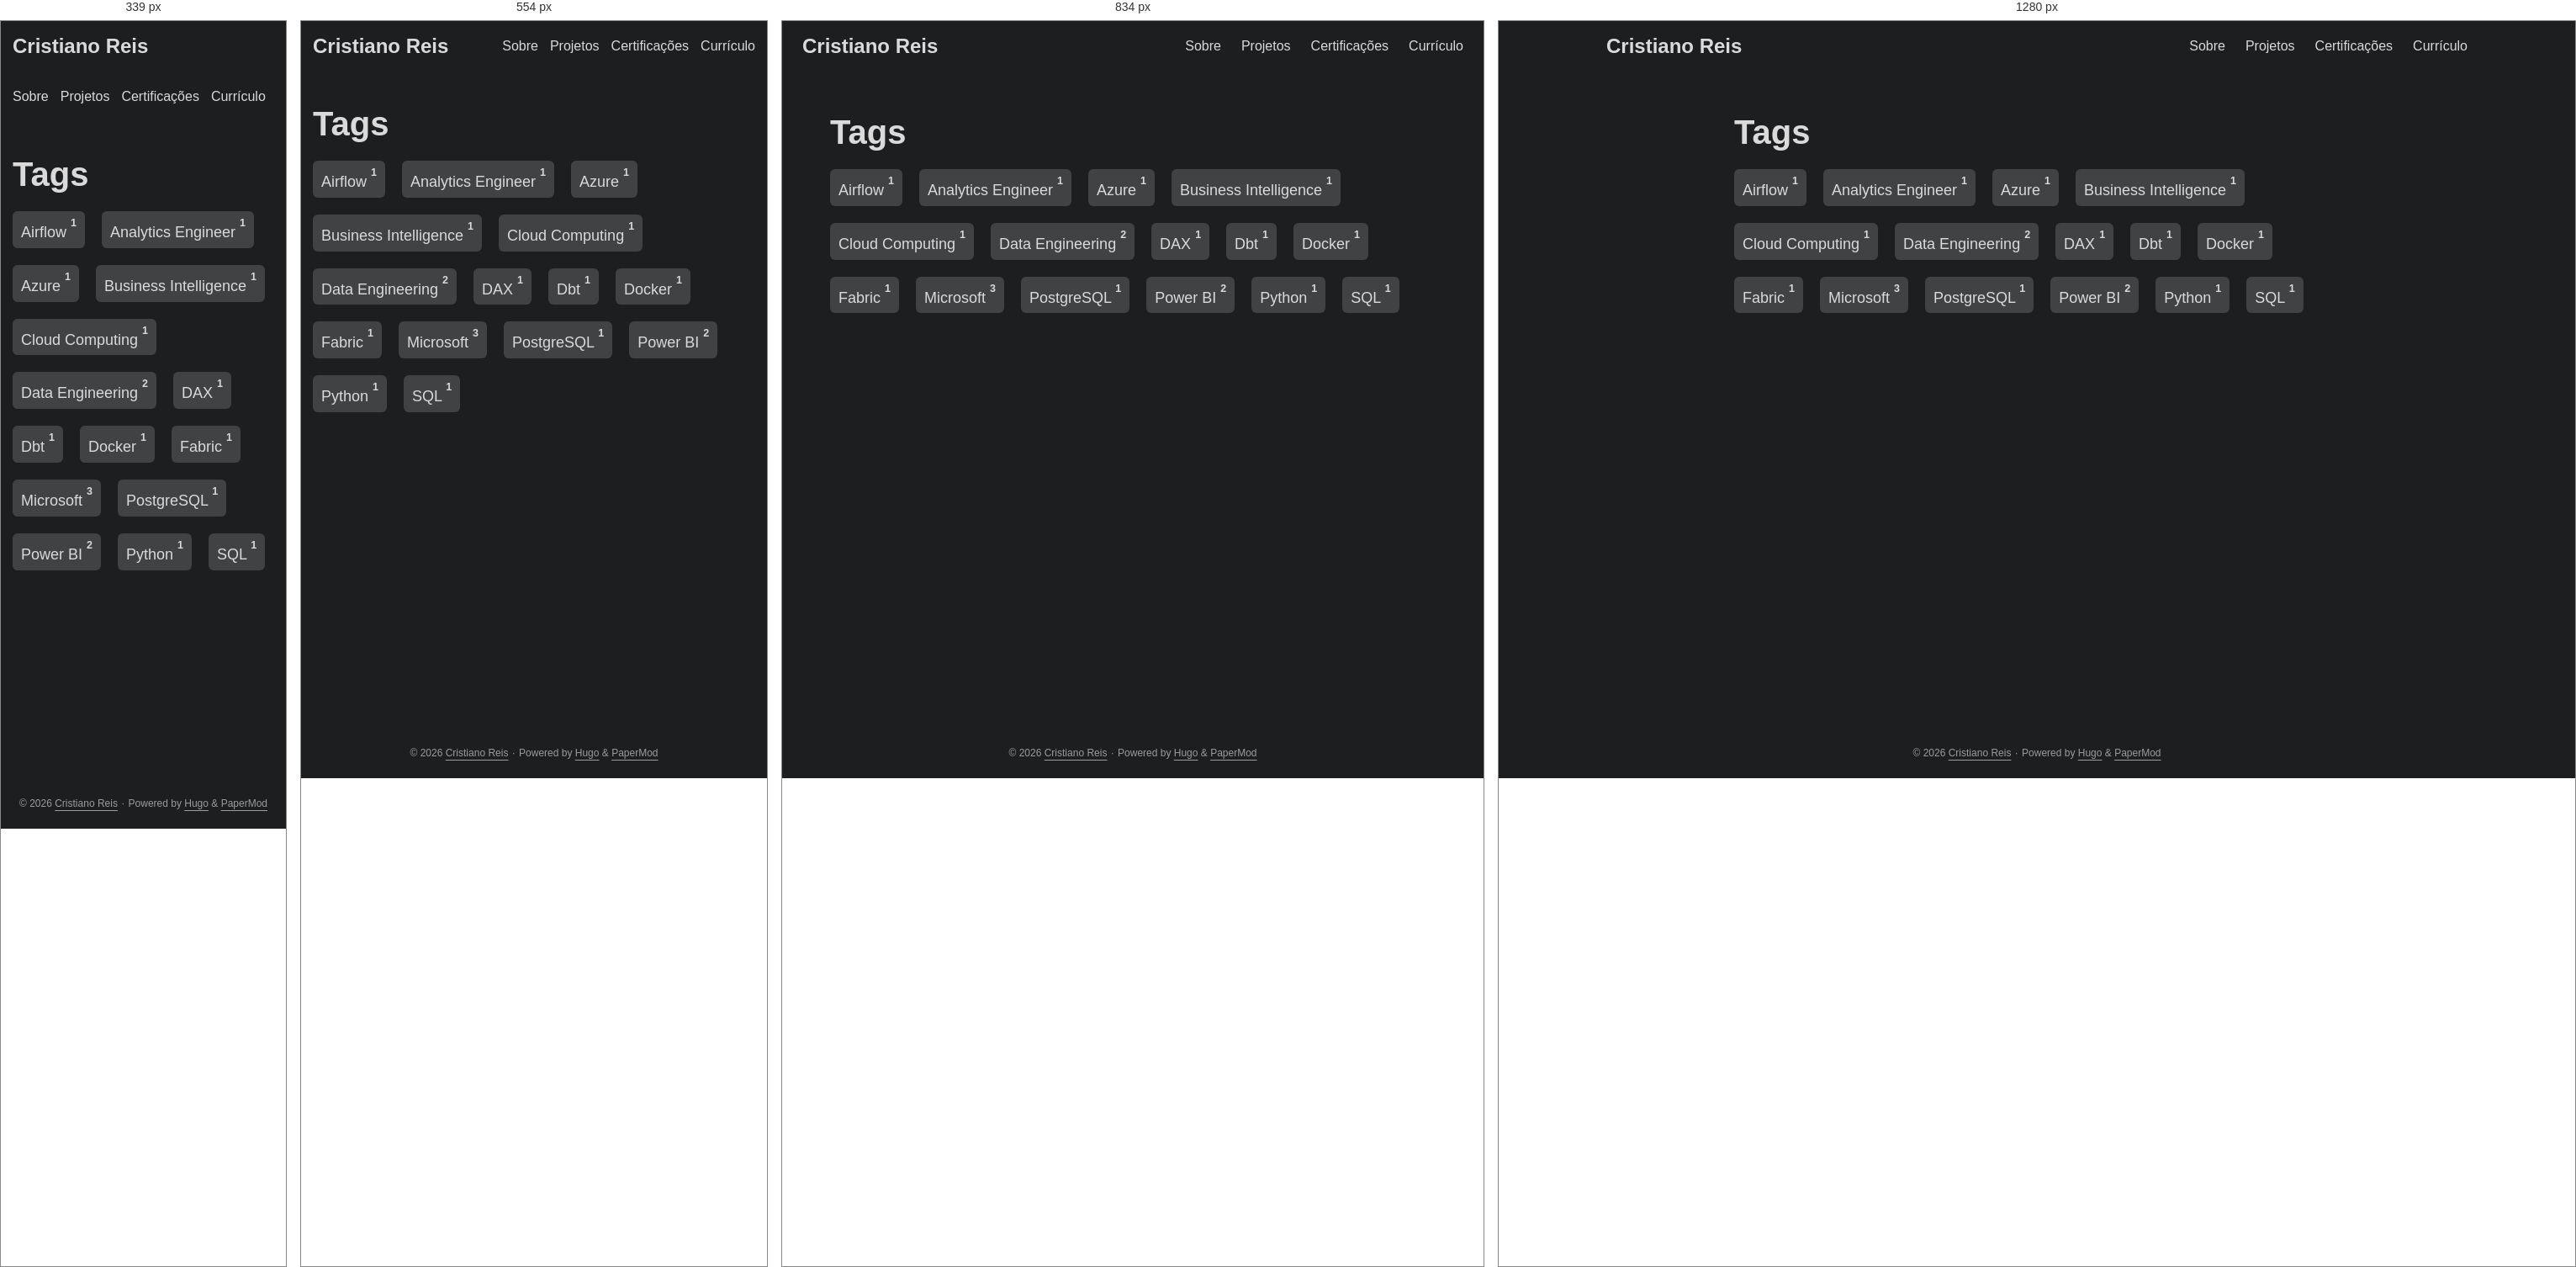
Rendered at 339 px, 554 px, 834 px and 1280 px, left to right.

<!-- file: index.html -->
<!DOCTYPE html>
<html lang="en" dir="auto" data-theme="dark">

<head><script src="/livereload.js?mindelay=10&amp;v=2&amp;port=1313&amp;path=livereload" data-no-instant defer></script><meta charset="utf-8">
<meta http-equiv="X-UA-Compatible" content="IE=edge">
<meta name="viewport" content="width=device-width, initial-scale=1, shrink-to-fit=no">
<meta name="robots" content="noindex, nofollow">
<title>Tags | Cristiano Reis</title>
<meta name="keywords" content="">
<meta name="description" content="">
<meta name="author" content="">
<link rel="canonical" href="http://localhost:1313/tags/">
<link crossorigin="anonymous" href="/assets/css/stylesheet.79e18fd4291d844bd4807df8652948cd7fb5fb87a5b7112bbcf8f59919dff9ee.css" integrity="sha256-eeGP1CkdhEvUgH34ZSlIzX&#43;1&#43;4eltxErvPj1mRnf&#43;e4=" rel="preload stylesheet" as="style">
<link rel="icon" href="http://localhost:1313/favicon.ico">
<link rel="icon" type="image/png" sizes="16x16" href="http://localhost:1313/favicon-16x16.png">
<link rel="icon" type="image/png" sizes="32x32" href="http://localhost:1313/favicon-32x32.png">
<link rel="apple-touch-icon" href="http://localhost:1313/apple-touch-icon.png">
<link rel="mask-icon" href="http://localhost:1313/safari-pinned-tab.svg">
<meta name="theme-color" content="#2e2e33">
<meta name="msapplication-TileColor" content="#2e2e33">
<link rel="alternate" type="application/rss+xml" href="http://localhost:1313/tags/index.xml" title="rss">
<link rel="alternate" hreflang="en" href="http://localhost:1313/tags/">
<noscript>
    <style>
        #theme-toggle,
        .top-link {
            display: none;
        }

    </style>
</noscript>
<script>
    if (localStorage.getItem("pref-theme") === "light") {
        document.querySelector("html").dataset.theme = 'light';
    }

</script>
</head>
<body class="list" id="top">
    <header class="header">
    <nav class="header-nav">
        <div class="logo">
            <a href="http://localhost:1313/" accesskey="h" title="Cristiano Reis (Alt + H)">Cristiano Reis</a>
            <div class="logo-switches">
                <button id="theme-toggle" class="theme-toggle" accesskey="t" title="(Alt + T)" aria-label="Toggle theme">
                    <svg class="moon" xmlns="http://www.w3.org/2000/svg" width="18" height="18" viewBox="0 0 24 24"
                        fill="none" stroke="currentColor" stroke-width="2" stroke-linecap="round"
                        stroke-linejoin="round">
                        <path d="M21 12.79A9 9 0 1 1 11.21 3 7 7 0 0 0 21 12.79z"></path>
                    </svg>
                    <svg class="sun" xmlns="http://www.w3.org/2000/svg" width="18" height="18" viewBox="0 0 24 24"
                        fill="none" stroke="currentColor" stroke-width="2" stroke-linecap="round"
                        stroke-linejoin="round">
                        <circle cx="12" cy="12" r="5"></circle>
                        <line x1="12" y1="1" x2="12" y2="3"></line>
                        <line x1="12" y1="21" x2="12" y2="23"></line>
                        <line x1="4.22" y1="4.22" x2="5.64" y2="5.64"></line>
                        <line x1="18.36" y1="18.36" x2="19.78" y2="19.78"></line>
                        <line x1="1" y1="12" x2="3" y2="12"></line>
                        <line x1="21" y1="12" x2="23" y2="12"></line>
                        <line x1="4.22" y1="19.78" x2="5.64" y2="18.36"></line>
                        <line x1="18.36" y1="5.64" x2="19.78" y2="4.22"></line>
                    </svg>
                </button>
            </div>
        </div>
        <ul id="menu" class="menu">
            <li>
                <a href="http://localhost:1313/about" title="Sobre">
                    <span>Sobre</span>
                </a>
            </li>
            <li>
                <a href="http://localhost:1313/projects" title="Projetos">
                    <span>Projetos</span>
                </a>
            </li>
            <li>
                <a href="http://localhost:1313/certifications" title="Certificações">
                    <span>Certificações</span>
                </a>
            </li>
            <li>
                <a href="http://localhost:1313/pdf/cristiano-reis-curriculo.pdf" title="Currículo">
                    <span>Currículo</span>
                </a>
            </li>
        </ul>
    </nav>
</header>
<main class="main">
<header class="page-header">
    <h1>Tags</h1>
</header>

<ul class="terms-tags">
    <li>
        <a href="http://localhost:1313/tags/airflow/">Airflow <sup><strong><sup>1</sup></strong></sup> </a>
    </li>
    <li>
        <a href="http://localhost:1313/tags/analytics-engineer/">Analytics Engineer <sup><strong><sup>1</sup></strong></sup> </a>
    </li>
    <li>
        <a href="http://localhost:1313/tags/azure/">Azure <sup><strong><sup>1</sup></strong></sup> </a>
    </li>
    <li>
        <a href="http://localhost:1313/tags/business-intelligence/">Business Intelligence <sup><strong><sup>1</sup></strong></sup> </a>
    </li>
    <li>
        <a href="http://localhost:1313/tags/cloud-computing/">Cloud Computing <sup><strong><sup>1</sup></strong></sup> </a>
    </li>
    <li>
        <a href="http://localhost:1313/tags/data-engineering/">Data Engineering <sup><strong><sup>2</sup></strong></sup> </a>
    </li>
    <li>
        <a href="http://localhost:1313/tags/dax/">DAX <sup><strong><sup>1</sup></strong></sup> </a>
    </li>
    <li>
        <a href="http://localhost:1313/tags/dbt/">Dbt <sup><strong><sup>1</sup></strong></sup> </a>
    </li>
    <li>
        <a href="http://localhost:1313/tags/docker/">Docker <sup><strong><sup>1</sup></strong></sup> </a>
    </li>
    <li>
        <a href="http://localhost:1313/tags/fabric/">Fabric <sup><strong><sup>1</sup></strong></sup> </a>
    </li>
    <li>
        <a href="http://localhost:1313/tags/microsoft/">Microsoft <sup><strong><sup>3</sup></strong></sup> </a>
    </li>
    <li>
        <a href="http://localhost:1313/tags/postgresql/">PostgreSQL <sup><strong><sup>1</sup></strong></sup> </a>
    </li>
    <li>
        <a href="http://localhost:1313/tags/power-bi/">Power BI <sup><strong><sup>2</sup></strong></sup> </a>
    </li>
    <li>
        <a href="http://localhost:1313/tags/python/">Python <sup><strong><sup>1</sup></strong></sup> </a>
    </li>
    <li>
        <a href="http://localhost:1313/tags/sql/">SQL <sup><strong><sup>1</sup></strong></sup> </a>
    </li>
</ul>
    </main>
    
<footer class="footer">
        <span>&copy; 2026 <a href="http://localhost:1313/">Cristiano Reis</a></span> · 

    <span>
        Powered by
        <a href="https://gohugo.io/" rel="noopener noreferrer" target="_blank">Hugo</a> &
        <a href="https://github.com/adityatelange/hugo-PaperMod/" rel="noopener" target="_blank">PaperMod</a>
    </span>
</footer>
<a href="#top" id="top-link" class="top-link hidden" aria-label="go to top" title="Go to Top (Alt + G)" accesskey="g">
    <svg xmlns="http://www.w3.org/2000/svg" viewBox="0 0 24 24" fill="none" stroke="currentColor" stroke-width="2"
        stroke-linecap="round" stroke-linejoin="round" class="feather feather-chevrons-up">
        <polyline points="17 11 12 6 7 11"></polyline>
        <polyline points="17 18 12 13 7 18"></polyline>
    </svg>
</a>

<script>
    let menu = document.getElementById('menu');
    if (menu) {
        
        const scrollPosition = localStorage.getItem("menu-scroll-position");
        if (scrollPosition) {
            menu.scrollLeft = parseInt(scrollPosition, 10);
        }
        
        menu.onscroll = function () {
            localStorage.setItem("menu-scroll-position", menu.scrollLeft);
        }
    }

    document.querySelectorAll('a[href^="#"]').forEach(anchor => {
        anchor.addEventListener("click", function (e) {
            e.preventDefault();
            var id = this.getAttribute("href").substr(1);
            if (!window.matchMedia('(prefers-reduced-motion: reduce)').matches) {
                document.querySelector(`[id='${decodeURIComponent(id)}']`).scrollIntoView({
                    behavior: "smooth"
                });
            } else {
                document.querySelector(`[id='${decodeURIComponent(id)}']`).scrollIntoView();
            }
            if (id === "top") {
                history.replaceState(null, null, " ");
            } else {
                history.pushState(null, null, `#${id}`);
            }
        });
    });

</script>
<script>
    var toplink = document.getElementById("top-link");
    window.onscroll = function () {
        const scrollThreshold = window.innerHeight;
        if (document.body.scrollTop > scrollThreshold || document.documentElement.scrollTop > scrollThreshold) {
            toplink.classList.remove("hidden");
        } else {
            toplink.classList.add("hidden");
        }
    };

</script>
<script>
    document.getElementById("theme-toggle").addEventListener("click", () => {
        const html = document.querySelector("html");
        if (html.dataset.theme === "dark") {
            html.dataset.theme = 'light';
            localStorage.setItem("pref-theme", 'light');
        } else {
            html.dataset.theme = 'dark';
            localStorage.setItem("pref-theme", 'dark');
        }
    })

</script>
</body>

</html>


/* @media block from stylesheet.79e18fd4291d844bd4807df8652948cd7fb5fb87a5b7112bbcf8f59919dff9ee.css */
@media screen and (max-width:768px){:root{--gap:14px}.profile img{transform:scale(.85)}.first-entry{min-height:260px}.archive-month{flex-direction:column}.archive-year{margin-top:20px}.footer{padding:calc((var(--footer-height) - var(--gap) - 10px)/2)var(--gap)}}

/* @media block from stylesheet.79e18fd4291d844bd4807df8652948cd7fb5fb87a5b7112bbcf8f59919dff9ee.css */
@media screen and (max-width:900px){.list .top-link{transform:translateY(-5rem)}}

/* @media block from stylesheet.79e18fd4291d844bd4807df8652948cd7fb5fb87a5b7112bbcf8f59919dff9ee.css */
@media screen and (max-width:340px){.share-buttons{justify-content:unset}}